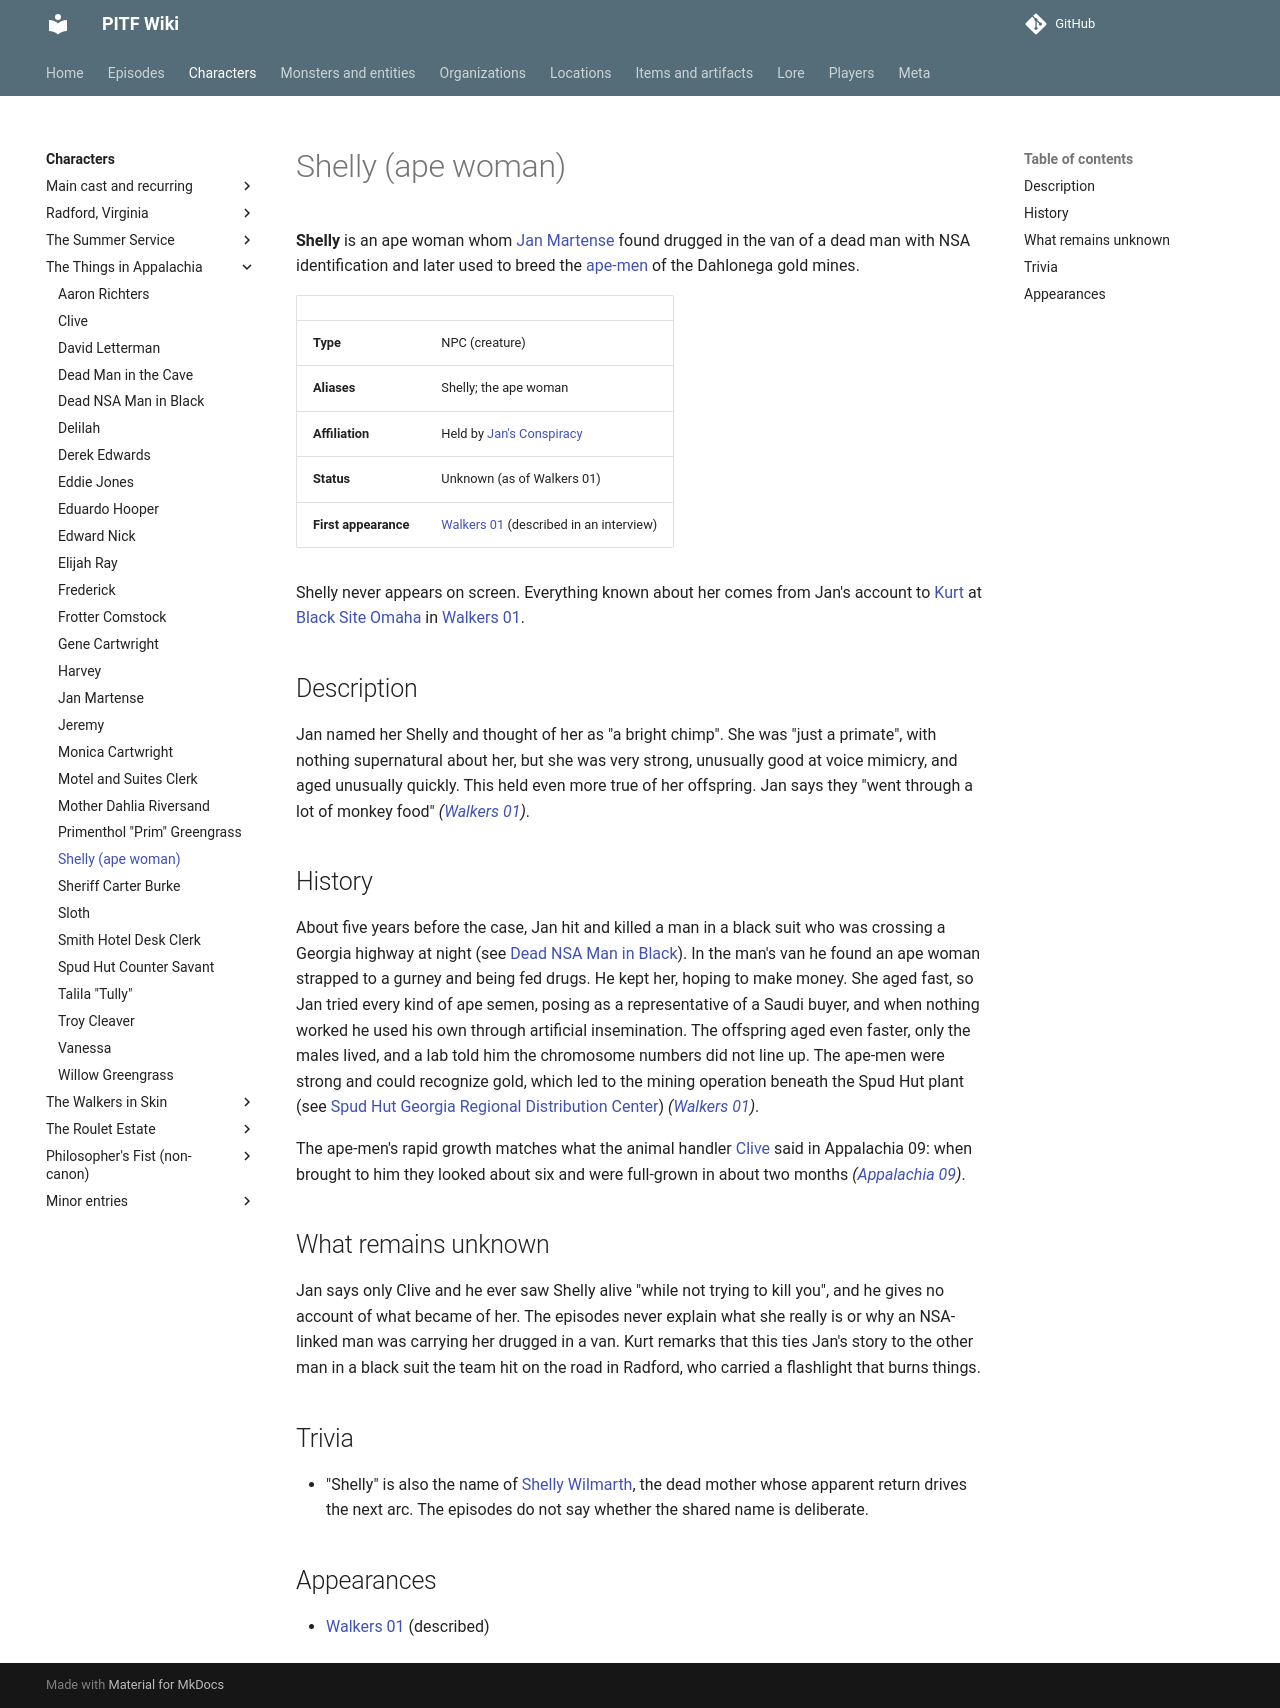

repository: AndreTInfante/pitf-wiki · page: characters/shelly-ape-woman/index.html · generator: mkdocs

# Shelly (ape woman)

**Shelly** is an ape woman whom [Jan Martense](jan-martense.md) found drugged in the van of a dead man with NSA identification and later used to breed the [ape-men](../monsters/ape-men.md) of the Dahlonega gold mines.

| | |
|---|---|
| **Type** | NPC (creature) |
| **Aliases** | Shelly; the ape woman |
| **Affiliation** | Held by [Jan's Conspiracy](../organizations/jans-conspiracy.md) |
| **Status** | Unknown (as of Walkers 01) |
| **First appearance** | [Walkers 01](../episodes/walkers-in-skin/01.md) (described in an interview) |

Shelly never appears on screen. Everything known about her comes from Jan's account to [Kurt](kurt-larson.md) at [Black Site Omaha](../locations/black-site-omaha.md) in [Walkers 01](../episodes/walkers-in-skin/01.md).

## Description

Jan named her Shelly and thought of her as "a bright chimp". She was "just a primate", with nothing supernatural about her, but she was very strong, unusually good at voice mimicry, and aged unusually quickly. This held even more true of her offspring. Jan says they "went through a lot of monkey food" *([Walkers 01](../episodes/walkers-in-skin/01.md))*.

## History

About five years before the case, Jan hit and killed a man in a black suit who was crossing a Georgia highway at night (see [Dead NSA Man in Black](dead-nsa-man.md)). In the man's van he found an ape woman strapped to a gurney and being fed drugs. He kept her, hoping to make money. She aged fast, so Jan tried every kind of ape semen, posing as a representative of a Saudi buyer, and when nothing worked he used his own through artificial insemination. The offspring aged even faster, only the males lived, and a lab told him the chromosome numbers did not line up. The ape-men were strong and could recognize gold, which led to the mining operation beneath the Spud Hut plant (see [Spud Hut Georgia Regional Distribution Center](../locations/spud-hut-regional-distribution-center.md)) *([Walkers 01](../episodes/walkers-in-skin/01.md))*.

The ape-men's rapid growth matches what the animal handler [Clive](clive.md) said in Appalachia 09: when brought to him they looked about six and were full-grown in about two months *([Appalachia 09](../episodes/things-in-appalachia/09.md))*.

## What remains unknown

Jan says only Clive and he ever saw Shelly alive "while not trying to kill you", and he gives no account of what became of her. The episodes never explain what she really is or why an NSA-linked man was carrying her drugged in a van. Kurt remarks that this ties Jan's story to the other man in a black suit the team hit on the road in Radford, who carried a flashlight that burns things.

## Trivia

- "Shelly" is also the name of [Shelly Wilmarth](shelly-wilmarth.md), the dead mother whose apparent return drives the next arc. The episodes do not say whether the shared name is deliberate.

## Appearances

- [Walkers 01](../episodes/walkers-in-skin/01.md) (described)
